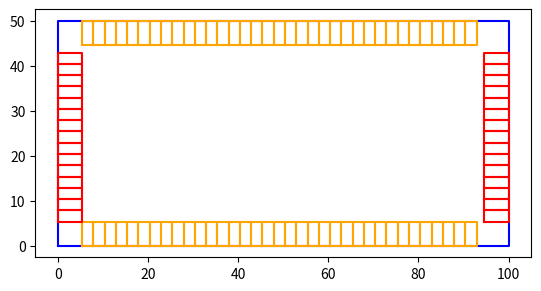

The script that saved this image:
from matplotlib import pyplot as plt

plt.plot([0, 0, 100, 100, 0], [0, 50, 50, 0, 0], color='blue')

width = 2.5 # 车位宽度
length = 5.4 # 车位长度

x_limit = 100
x_count = 0
y_limit = 50
y_count = 0

for j in range(x_limit):
    x = j * width + length
    y1 = 0
    y2 = 50 - length
    x_count = x_count + 1
    if x + width >= x_limit - length:
        break
    else:
        plt.plot([x, x, x + width, x + width, x], [y1, y1 + length, y1 + length, y1, y1], color='orange')
        plt.plot([x, x, x + width, x + width, x], [y2, y2 + length, y2 + length, y2, y2], color='orange')

for j in range(y_limit):
    y = j*width+length
    x1 = 0
    x2 = 100 - length
    y_count = y_count + 1
    if y + width >= y_limit - length:
        break
    else:
        plt.plot([x1, x1, x1 + length, x1 + length, x1], [y, y + width, y + width, y, y], color='red')
        plt.plot([x2, x2, x2 + length, x2 + length, x2], [y, y + width, y + width, y, y], color='red')

print(f'y_count=', y_count)
print(f'total=',2 * x_count + 2*y_count)
plt.gca().set_aspect('equal', adjustable='box')
plt.show()




